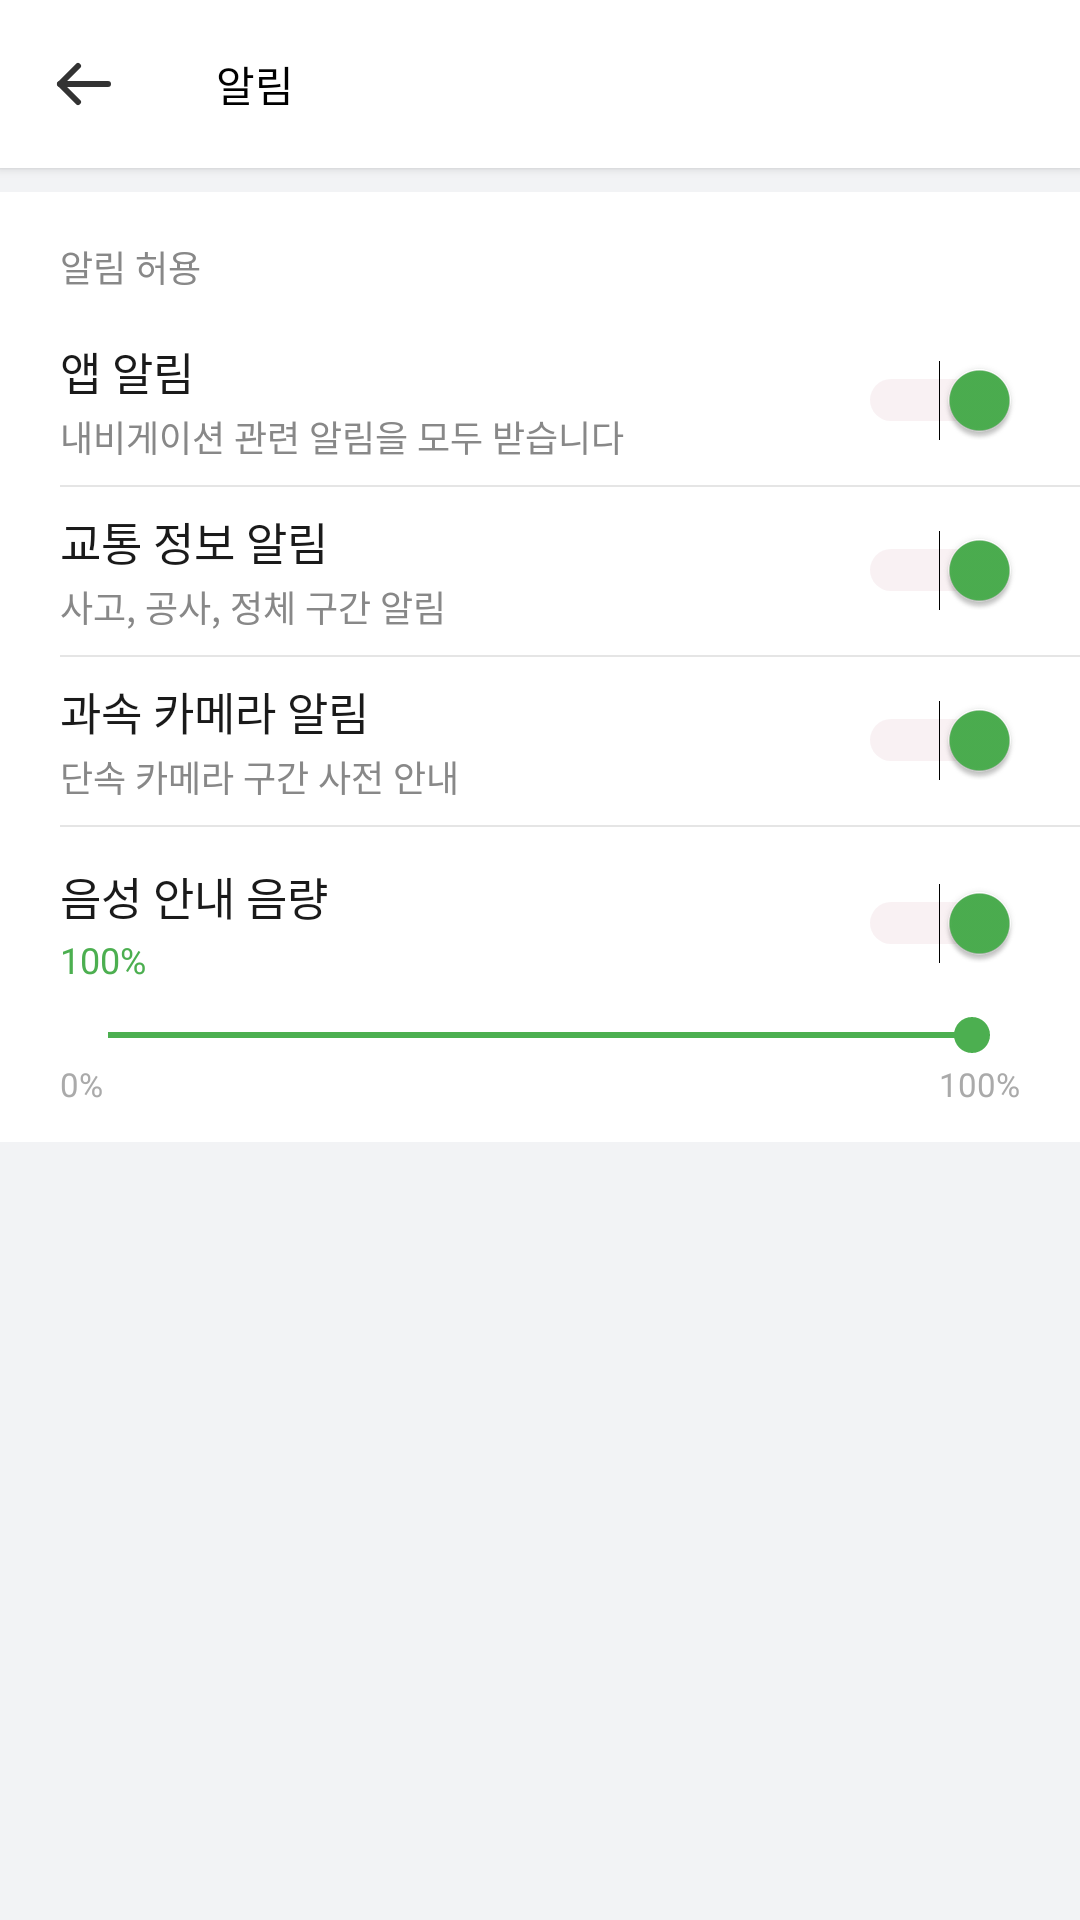

The Android layout XML behind this screen, and the referenced resources:
<!-- AndroidManifest.xml: application theme Theme.RouteOn -->
<!-- res/layout/activity_notification_settings.xml -->
<?xml version="1.0" encoding="utf-8"?>
<LinearLayout
    xmlns:android="http://schemas.android.com/apk/res/android"
    xmlns:app="http://schemas.android.com/apk/res-auto"
    android:layout_width="match_parent"
    android:layout_height="match_parent"
    android:orientation="vertical"
    android:fitsSystemWindows="true"
    android:background="@color/bg_page">

    <androidx.appcompat.widget.Toolbar
        android:id="@+id/toolbar"
        android:layout_width="match_parent"
        android:layout_height="56dp"
        android:background="@color/toolbar_bg"
        android:elevation="2dp"
        app:navigationIcon="@drawable/ic_arrow_back"
        app:title="알림"
        app:titleTextAppearance="@style/ToolbarTitleStyle"/>

    <ScrollView
        android:layout_width="match_parent"
        android:layout_height="match_parent">

        <LinearLayout
            android:layout_width="match_parent"
            android:layout_height="wrap_content"
            android:orientation="vertical">

            <View android:layout_width="match_parent" android:layout_height="8dp"
                android:background="@color/bg_page"/>

            <androidx.cardview.widget.CardView
                android:layout_width="match_parent"
                android:layout_height="wrap_content"
                app:cardCornerRadius="0dp"
                app:cardElevation="0dp"
                app:cardBackgroundColor="@color/bg_surface">

                <LinearLayout
                    android:layout_width="match_parent"
                    android:layout_height="wrap_content"
                    android:orientation="vertical">

                    <TextView
                        android:layout_width="match_parent"
                        android:layout_height="wrap_content"
                        android:text="알림 허용"
                        android:textSize="12sp"
                        android:textColor="@color/text_secondary"
                        android:paddingStart="20dp" android:paddingEnd="20dp"
                        android:paddingTop="16dp" android:paddingBottom="8dp"/>

                    
                    <LinearLayout
                        android:layout_width="match_parent" android:layout_height="56dp"
                        android:orientation="horizontal" android:gravity="center_vertical"
                        android:paddingStart="20dp" android:paddingEnd="20dp">
                        <LinearLayout android:layout_width="0dp" android:layout_height="wrap_content"
                            android:layout_weight="1" android:orientation="vertical">
                            <TextView android:layout_width="wrap_content" android:layout_height="wrap_content"
                                android:text="앱 알림" android:textSize="15sp" android:textColor="@color/text_primary"/>
                            <TextView android:layout_width="wrap_content" android:layout_height="wrap_content"
                                android:text="내비게이션 관련 알림을 모두 받습니다"
                                android:textSize="12sp" android:textColor="@color/text_secondary" android:layout_marginTop="2dp"/>
                        </LinearLayout>
                        <Switch android:id="@+id/switchAppNotification"
                            android:layout_width="wrap_content" android:layout_height="wrap_content"
                            android:checked="true" android:thumbTint="#4CAF50" android:trackTint="#4CAF5066"/>
                    </LinearLayout>

                    <View android:layout_width="match_parent" android:layout_height="0.5dp"
                        android:layout_marginStart="20dp" android:background="@color/divider"/>

                    
                    <LinearLayout
                        android:layout_width="match_parent" android:layout_height="56dp"
                        android:orientation="horizontal" android:gravity="center_vertical"
                        android:paddingStart="20dp" android:paddingEnd="20dp">
                        <LinearLayout android:layout_width="0dp" android:layout_height="wrap_content"
                            android:layout_weight="1" android:orientation="vertical">
                            <TextView android:layout_width="wrap_content" android:layout_height="wrap_content"
                                android:text="교통 정보 알림" android:textSize="15sp" android:textColor="@color/text_primary"/>
                            <TextView android:layout_width="wrap_content" android:layout_height="wrap_content"
                                android:text="사고, 공사, 정체 구간 알림"
                                android:textSize="12sp" android:textColor="@color/text_secondary" android:layout_marginTop="2dp"/>
                        </LinearLayout>
                        <Switch android:id="@+id/switchTrafficNotification"
                            android:layout_width="wrap_content" android:layout_height="wrap_content"
                            android:checked="true" android:thumbTint="#4CAF50" android:trackTint="#4CAF5066"/>
                    </LinearLayout>

                    <View android:layout_width="match_parent" android:layout_height="0.5dp"
                        android:layout_marginStart="20dp" android:background="@color/divider"/>

                    
                    <LinearLayout
                        android:layout_width="match_parent" android:layout_height="56dp"
                        android:orientation="horizontal" android:gravity="center_vertical"
                        android:paddingStart="20dp" android:paddingEnd="20dp">
                        <LinearLayout android:layout_width="0dp" android:layout_height="wrap_content"
                            android:layout_weight="1" android:orientation="vertical">
                            <TextView android:layout_width="wrap_content" android:layout_height="wrap_content"
                                android:text="과속 카메라 알림" android:textSize="15sp" android:textColor="@color/text_primary"/>
                            <TextView android:layout_width="wrap_content" android:layout_height="wrap_content"
                                android:text="단속 카메라 구간 사전 안내"
                                android:textSize="12sp" android:textColor="@color/text_secondary" android:layout_marginTop="2dp"/>
                        </LinearLayout>
                        <Switch android:id="@+id/switchSpeedCamera"
                            android:layout_width="wrap_content" android:layout_height="wrap_content"
                            android:checked="true" android:thumbTint="#4CAF50" android:trackTint="#4CAF5066"/>
                    </LinearLayout>

                    <View android:layout_width="match_parent" android:layout_height="0.5dp"
                        android:layout_marginStart="20dp" android:background="@color/divider"/>

                    
                    <LinearLayout
                        android:layout_width="match_parent" android:layout_height="wrap_content"
                        android:orientation="vertical"
                        android:paddingStart="20dp" android:paddingEnd="20dp"
                        android:paddingTop="12dp" android:paddingBottom="12dp">

                        <LinearLayout
                            android:layout_width="match_parent" android:layout_height="wrap_content"
                            android:orientation="horizontal" android:gravity="center_vertical">
                            <LinearLayout android:layout_width="0dp" android:layout_height="wrap_content"
                                android:layout_weight="1" android:orientation="vertical">
                                <TextView android:layout_width="wrap_content" android:layout_height="wrap_content"
                                    android:text="음성 안내 음량" android:textSize="15sp" android:textColor="@color/text_primary"/>
                                <TextView android:id="@+id/tvVolumeValue"
                                    android:layout_width="wrap_content" android:layout_height="wrap_content"
                                    android:text="100%" android:textSize="12sp"
                                    android:textColor="@color/brand_green_light" android:layout_marginTop="2dp"/>
                            </LinearLayout>
                            <Switch android:id="@+id/switchVoiceGuide"
                                android:layout_width="wrap_content" android:layout_height="wrap_content"
                                android:checked="true" android:thumbTint="#4CAF50" android:trackTint="#4CAF5066"/>
                        </LinearLayout>

                        <SeekBar android:id="@+id/seekbarVolume"
                            android:layout_width="match_parent" android:layout_height="wrap_content"
                            android:layout_marginTop="8dp" android:max="100" android:progress="100"
                            android:progressTint="#4CAF50" android:thumbTint="#4CAF50"/>

                        <LinearLayout android:layout_width="match_parent" android:layout_height="wrap_content"
                            android:orientation="horizontal">
                            <TextView android:layout_width="wrap_content" android:layout_height="wrap_content"
                                android:text="0%" android:textSize="11sp" android:textColor="@color/text_hint"/>
                            <View android:layout_width="0dp" android:layout_height="0dp" android:layout_weight="1"/>
                            <TextView android:layout_width="wrap_content" android:layout_height="wrap_content"
                                android:text="100%" android:textSize="11sp" android:textColor="@color/text_hint"/>
                        </LinearLayout>

                    </LinearLayout>

                </LinearLayout>
            </androidx.cardview.widget.CardView>

            <View android:layout_width="match_parent" android:layout_height="24dp"/>

        </LinearLayout>
    </ScrollView>

</LinearLayout>
<!-- resources referenced by this layout -->
<resources>
  <color name="bg_page">#F2F3F5</color>
  <color name="bg_surface">#FFFFFF</color>
  <color name="brand_green_light">#4CAF50</color>
  <color name="divider">#E5E5E5</color>
  <color name="text_hint">#AAAAAA</color>
  <color name="text_primary">#1A1A1A</color>
  <color name="text_secondary">#888888</color>
  <color name="toolbar_bg">#FFFFFF</color>
  <!-- drawable ic_arrow_back (drawable) -->
  <?xml version="1.0" encoding="utf-8"?>
  <vector xmlns:android="http://schemas.android.com/apk/res/android"
      android:width="24dp"
      android:height="24dp"
      android:viewportWidth="24"
      android:viewportHeight="24">
      <path
          android:fillColor="@android:color/transparent"
          android:strokeColor="#FF333333"
          android:strokeWidth="2"
          android:strokeLineCap="round"
          android:strokeLineJoin="round"
          android:pathData="M20,12 L4,12"/>
      <path
          android:fillColor="@android:color/transparent"
          android:strokeColor="#FF333333"
          android:strokeWidth="2"
          android:strokeLineCap="round"
          android:strokeLineJoin="round"
          android:pathData="M10,6 L4,12 L10,18"/>
  </vector>
  <style name="Theme.RouteOn" parent="Theme.MaterialComponents.DayNight.NoActionBar">
          <item name="colorPrimary">#FFE812</item> <item name="colorOnPrimary">#000000</item>
          <item name="android:windowBackground">#FFFFFF</item>
          <item name="android:textColorPrimary">#000000</item>
      </style>
</resources>
